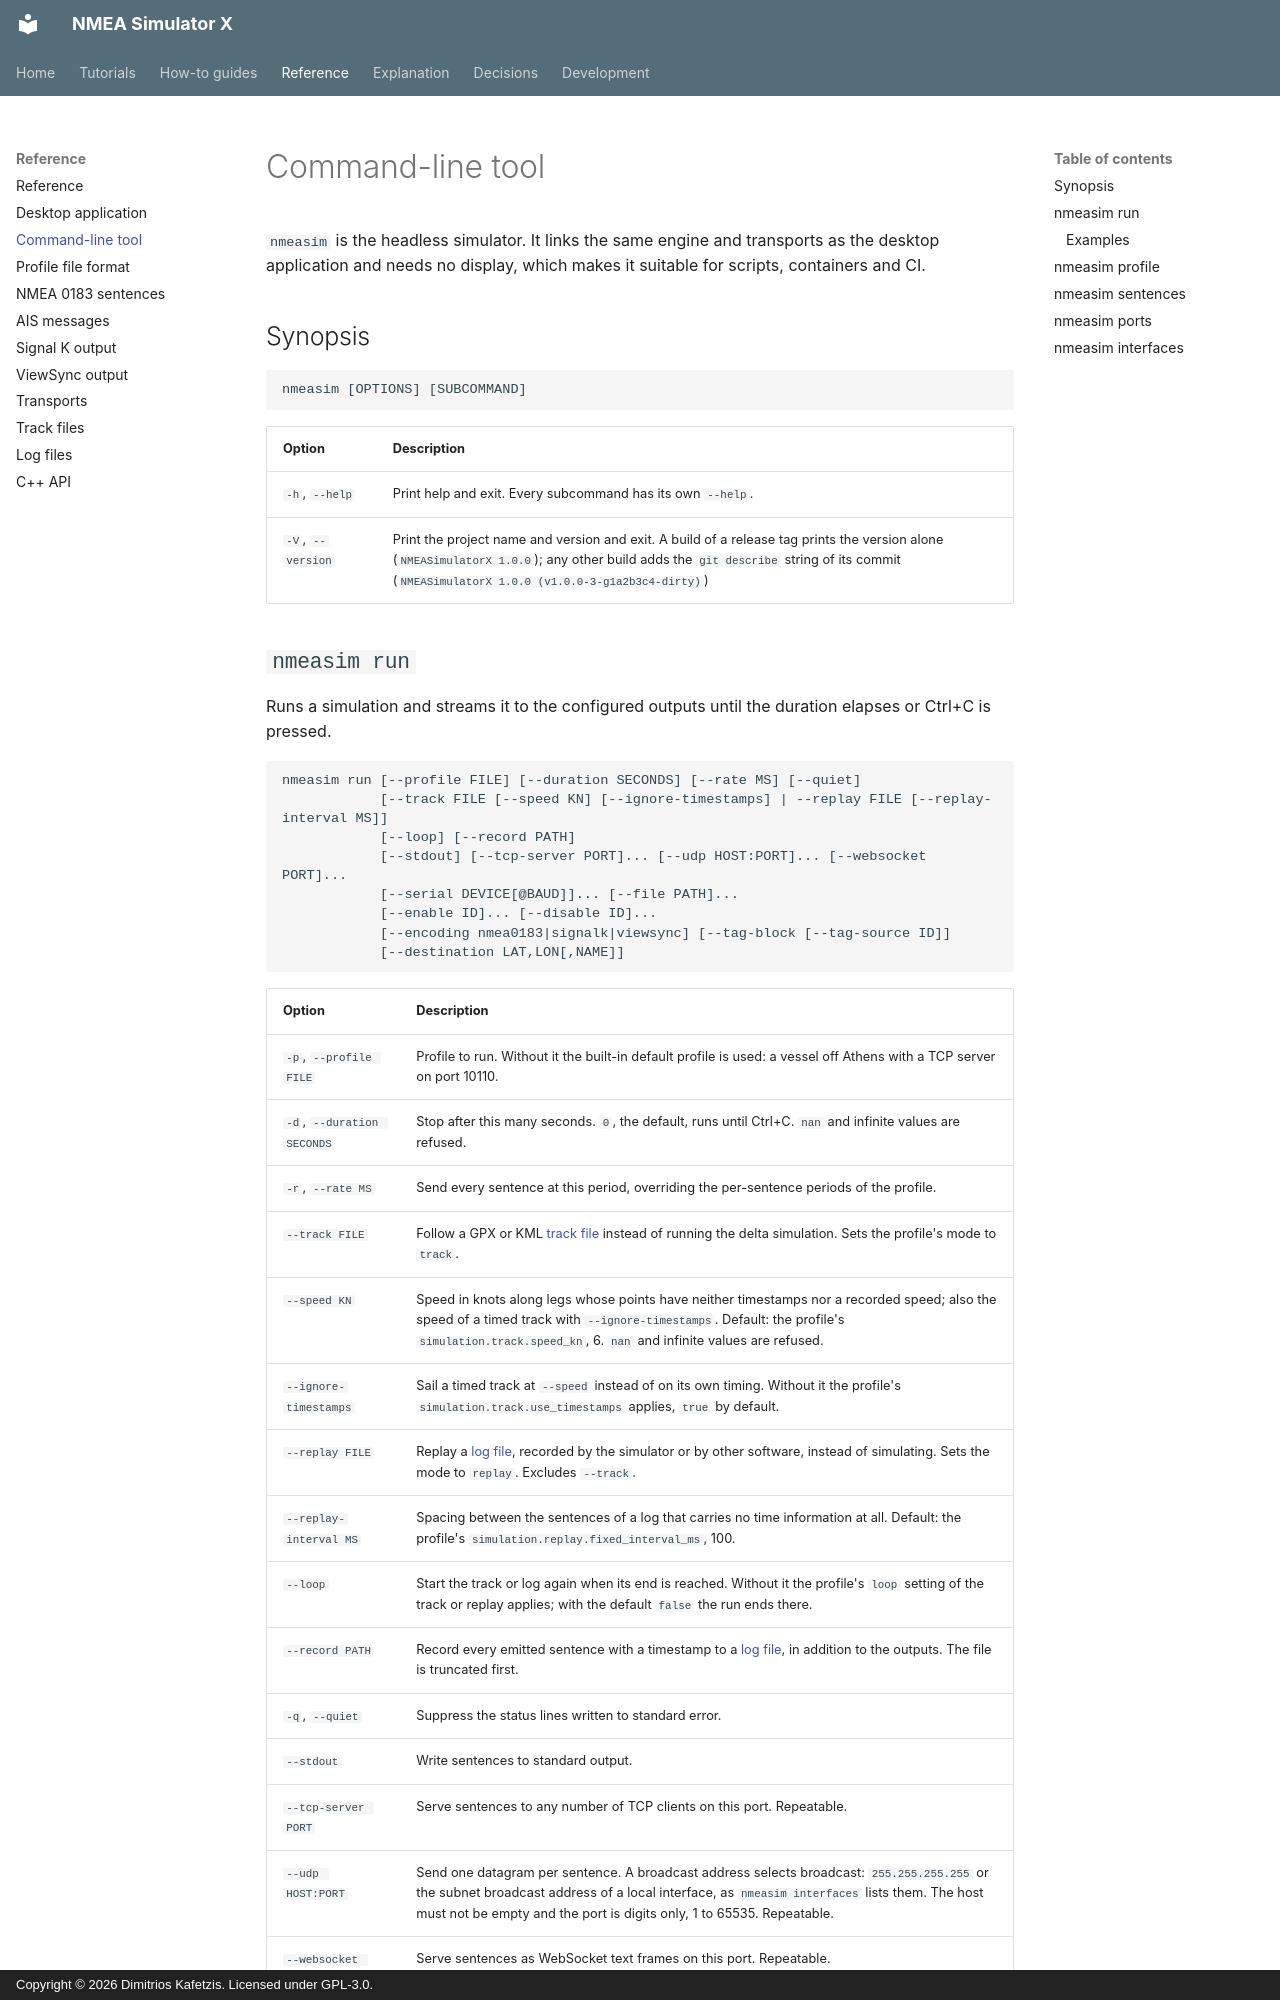

repository: Dimitrios-Kafetzis/NMEA_Simulator_X · page: reference/cli/index.html · generator: mkdocs · copyright: Copyright © 2026 Dimitrios Kafetzis. Licensed under GPL-3.0.

# Command-line tool

`nmeasim` is the headless simulator. It links the same engine and transports as the desktop
application and needs no display, which makes it suitable for scripts, containers and CI.

## Synopsis

```text
nmeasim [OPTIONS] [SUBCOMMAND]
```

| Option | Description |
| --- | --- |
| `-h`, `--help` | Print help and exit. Every subcommand has its own `--help`. |
| `-V`, `--version` | Print the project name and version and exit. A build of a release tag prints the version alone (`NMEASimulatorX 1.0.0`); any other build adds the `git describe` string of its commit (`NMEASimulatorX 1.0.0 (v1.0.0-3-g1a2b3c4-dirty)`) |
